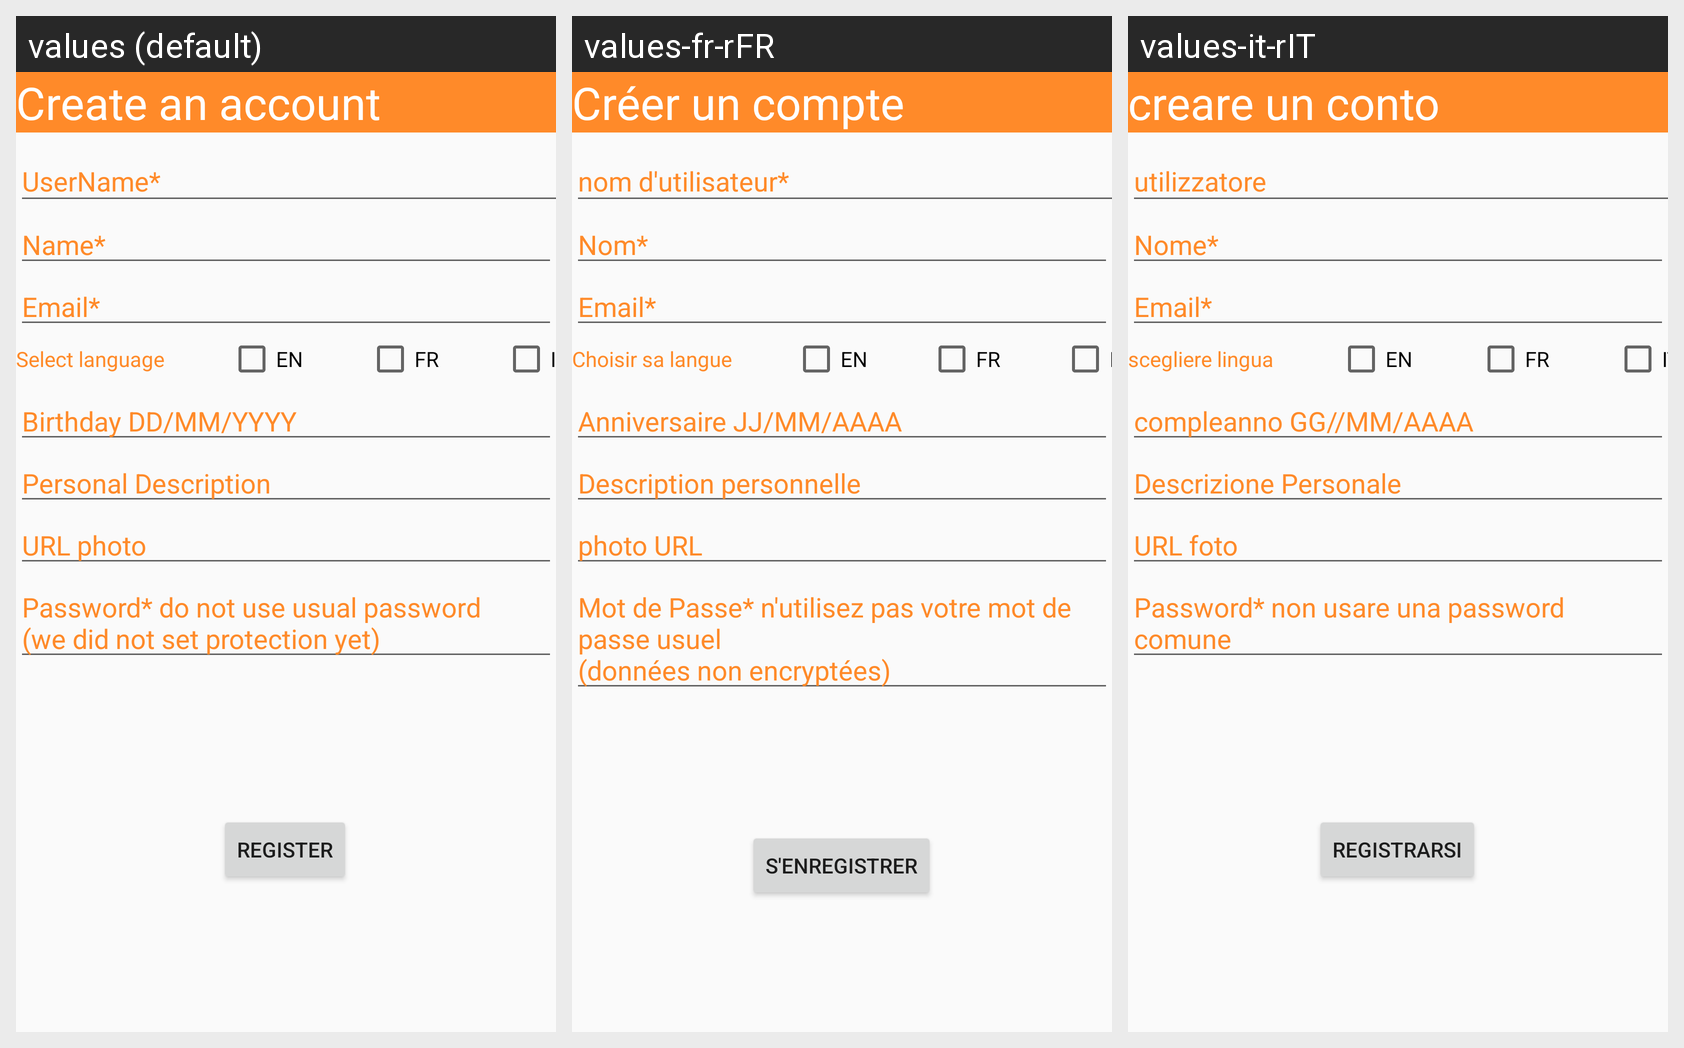

The same Android screen rendered under several of its app's locales, left to right. List the strings drawn on it with the default value and each locale's translation.
Android screen res/layout/activity_register_page.xml rendered under 3 locales, left to right: values (default), values-fr-rFR, values-it-rIT. Device: Nexus 5 (rendered at 1080×1920; each locale shown at half size, 540×960, under a caption strip naming it); theme Theme.AppCompat.Light.NoActionBar.
Strings drawn on this screen, with the default value and each locale's value (text and hints the layout hard-codes, and strings that could not be matched under every locale, appear in the picture but are not listed):

create_an_account
  values: Create an account
  values-fr-rFR: Créer un compte
  values-it-rIT: creare un conto

usernamestar
  values: UserName*
  values-fr-rFR: nom d'utilisateur*
  values-it-rIT: utilizzatore

nameStar
  values: Name*
  values-fr-rFR: Nom*
  values-it-rIT: Nome*

emailStar
  values: Email*
  values-fr-rFR: Email*
  values-it-rIT: Email*

personal_description
  values: Personal Description
  values-fr-rFR: Description personnelle
  values-it-rIT: Descrizione Personale

url_photo
  values: URL photo
  values-fr-rFR: photo URL
  values-it-rIT: URL foto

birthday_dd_mm_yyyy
  values: Birthday DD/MM/YYYY
  values-fr-rFR: Anniversaire JJ/MM/AAAA
  values-it-rIT: compleanno GG//MM/AAAA

select_language
  values: Select language
  values-fr-rFR: Choisir sa langue
  values-it-rIT: scegliere lingua

en
  values: EN
  values-fr-rFR: EN
  values-it-rIT: EN

fr
  values: FR
  values-fr-rFR: FR
  values-it-rIT: FR

it
  values: IT
  values-fr-rFR: IT
  values-it-rIT: IT

register
  values: Register
  values-fr-rFR: s'enregistrer
  values-it-rIT: Registrarsi

password_do_not_use_usual_password_n_we_did_not_set_protection_yet
  values: Password* do not use usual password
      (we did not set protection yet)
  values-fr-rFR: Mot de Passe* n'utilisez pas votre mot de passe usuel
      (données non encryptées)
  values-it-rIT: Password* non usare una password comune
